2-way image classification set "tumorous_and_nontumorous" from GitHub (Codster7SH/Brain-tumore-Prediction-model); label vocabulary: non-tumorous, tumorous.

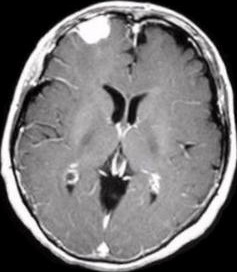
Label: tumorous

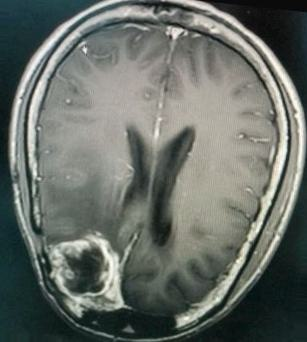
Label: tumorous

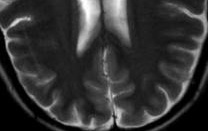
Label: non-tumorous

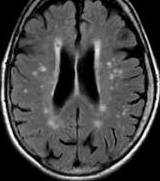
Label: non-tumorous

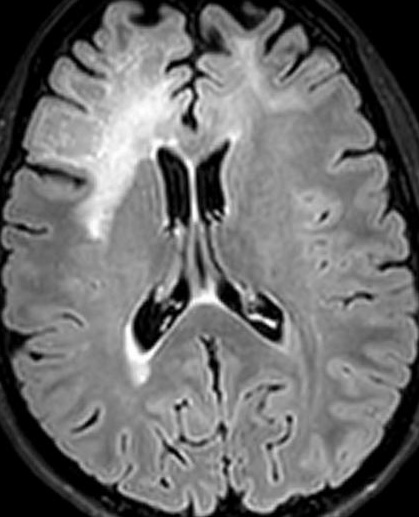
Label: non-tumorous

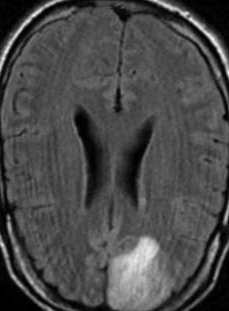
Label: tumorous
